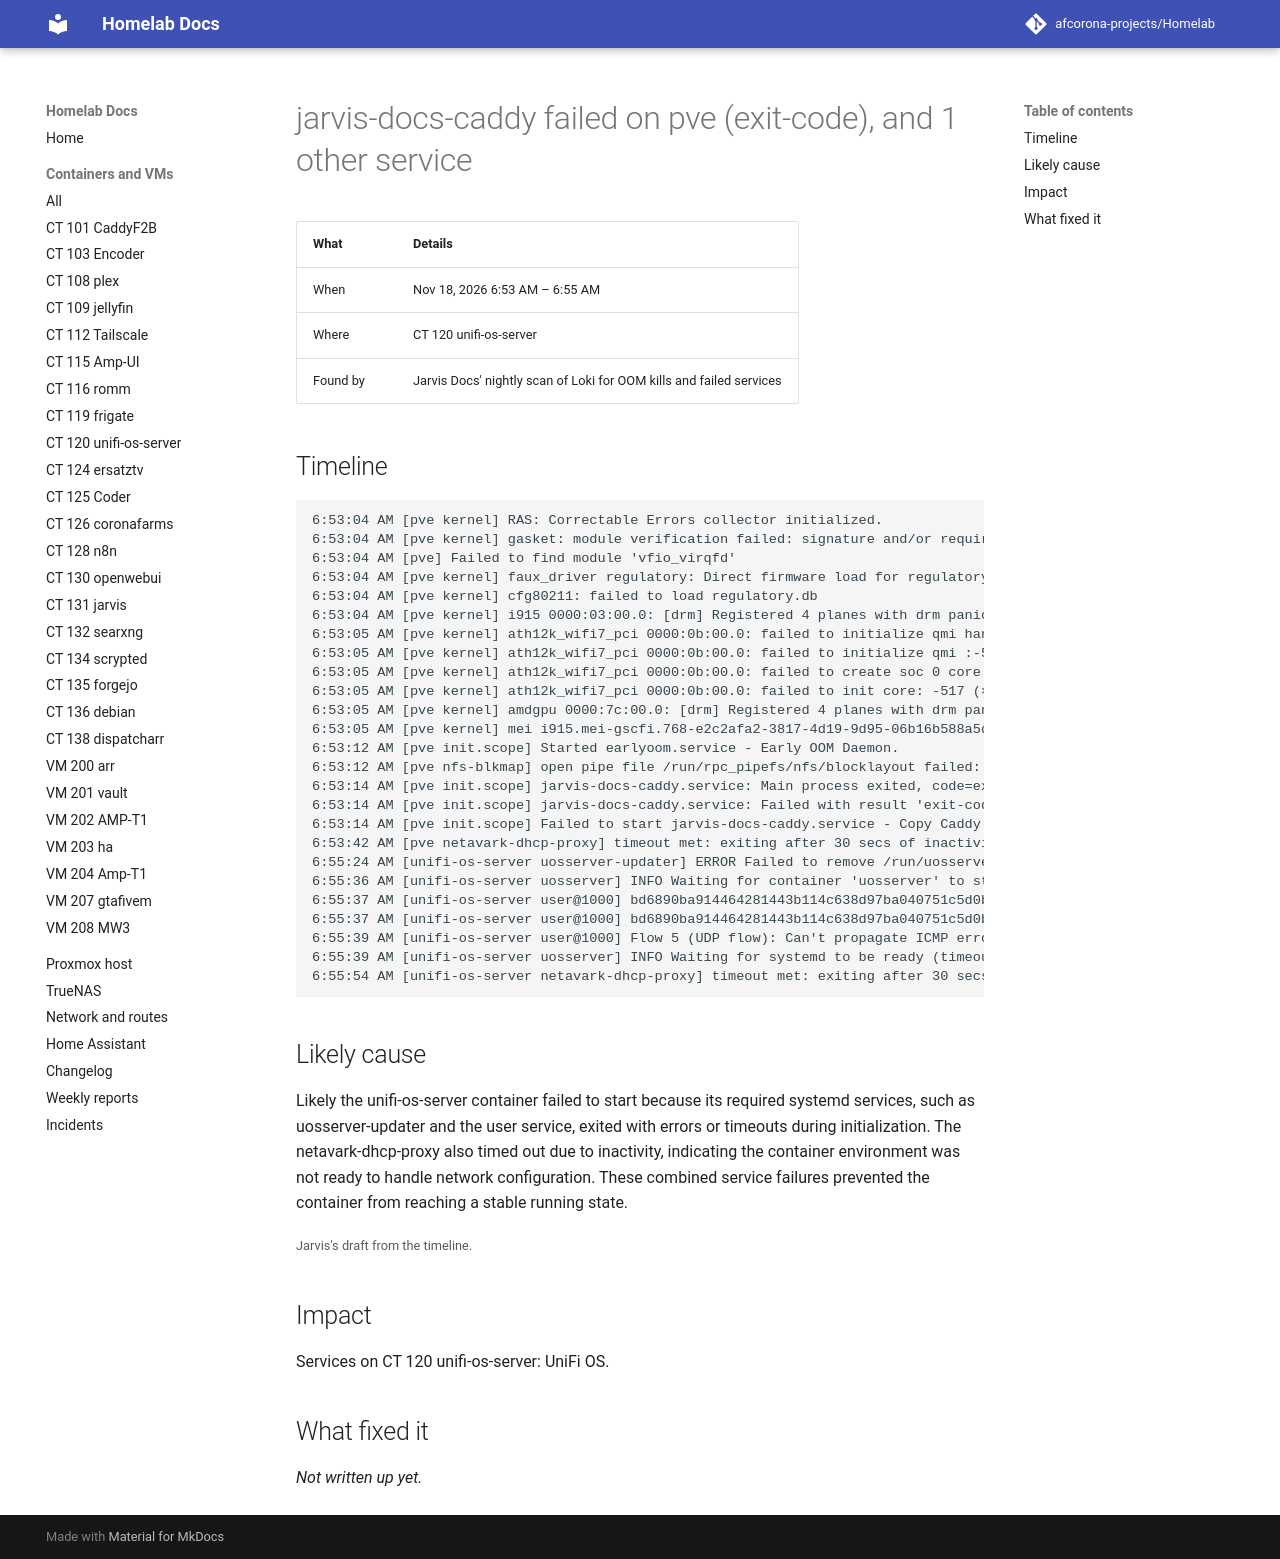

repository: afcorona-projects/Homelab · page: incidents/2026-11-18-0653-jarvis-docs-caddy-failed/index.html · generator: mkdocs

# jarvis-docs-caddy failed on pve (exit-code), and 1 other service

| What | Details |
|---|---|
| When | Nov 18, 2026 6:53 AM – 6:55 AM |
| Where | CT 120 unifi-os-server |
| Found by | Jarvis Docs' nightly scan of Loki for OOM kills and failed services |

## Timeline

```text
6:53:04 AM [pve kernel] RAS: Correctable Errors collector initialized.
6:53:04 AM [pve kernel] gasket: module verification failed: signature and/or required key missing - tainting kernel
6:53:04 AM [pve] Failed to find module 'vfio_virqfd'
6:53:04 AM [pve kernel] faux_driver regulatory: Direct firmware load for regulatory.db failed with error -2
6:53:04 AM [pve kernel] cfg80211: failed to load regulatory.db
6:53:04 AM [pve kernel] i915 0000:03:00.0: [drm] Registered 4 planes with drm panic
6:53:05 AM [pve kernel] ath12k_wifi7_pci 0000:0b:00.0: failed to initialize qmi handle (×6)
6:53:05 AM [pve kernel] ath12k_wifi7_pci 0000:0b:00.0: failed to initialize qmi :-517 (×9)
6:53:05 AM [pve kernel] ath12k_wifi7_pci 0000:0b:00.0: failed to create soc 0 core: -517 (×9)
6:53:05 AM [pve kernel] ath12k_wifi7_pci 0000:0b:00.0: failed to init core: -517 (×9)
6:53:05 AM [pve kernel] amdgpu 0000:7c:00.0: [drm] Registered 4 planes with drm panic
6:53:05 AM [pve kernel] mei i915.mei-gscfi.768-e2c2afa2-3817-4d19-9d95-06b16b588a5d: FW version command failed -5
6:53:12 AM [pve init.scope] Started earlyoom.service - Early OOM Daemon.
6:53:12 AM [pve nfs-blkmap] open pipe file /run/rpc_pipefs/nfs/blocklayout failed: No such file or directory
6:53:14 AM [pve init.scope] jarvis-docs-caddy.service: Main process exited, code=exited, status=255/EXCEPTION
6:53:14 AM [pve init.scope] jarvis-docs-caddy.service: Failed with result 'exit-code'.
6:53:14 AM [pve init.scope] Failed to start jarvis-docs-caddy.service - Copy Caddy's Caddyfile into Jarvis for Jarvis Docs.
6:53:42 AM [pve netavark-dhcp-proxy] timeout met: exiting after 30 secs of inactivity
6:55:24 AM [unifi-os-server uosserver-updater] ERROR Failed to remove /run/uosserver-updater.sock No such file or directory (os error 2)
6:55:36 AM [unifi-os-server uosserver] INFO Waiting for container 'uosserver' to start (timeout: 60s)
6:55:37 AM [unifi-os-server user@1000] bd6890ba914464281443b114c638d97ba040751c5d0b168cdcdec79ae36da3bf-7764c6257c6e41d5.service: Main process exited, code=exited, status=1/FAILURE
6:55:37 AM [unifi-os-server user@1000] bd6890ba914464281443b114c638d97ba040751c5d0b168cdcdec79ae36da3bf-7764c6257c6e41d5.service: Failed with result 'exit-code'.
6:55:39 AM [unifi-os-server user@1000] Flow 5 (UDP flow): Can't propagate ICMP error from SPLICE unifi-os-server:0 to HOST 127.0.0.1 (×7)
6:55:39 AM [unifi-os-server uosserver] INFO Waiting for systemd to be ready (timeout: 60s)
6:55:54 AM [unifi-os-server netavark-dhcp-proxy] timeout met: exiting after 30 secs of inactivity
```

## Likely cause

Likely the unifi-os-server container failed to start because its required systemd services, such as uosserver-updater and the user service, exited with errors or timeouts during initialization. The netavark-dhcp-proxy also timed out due to inactivity, indicating the container environment was not ready to handle network configuration. These combined service failures prevented the container from reaching a stable running state.

<small>Jarvis's draft from the timeline.</small>

## Impact

Services on CT 120 unifi-os-server: UniFi OS.

## What fixed it

_Not written up yet._
